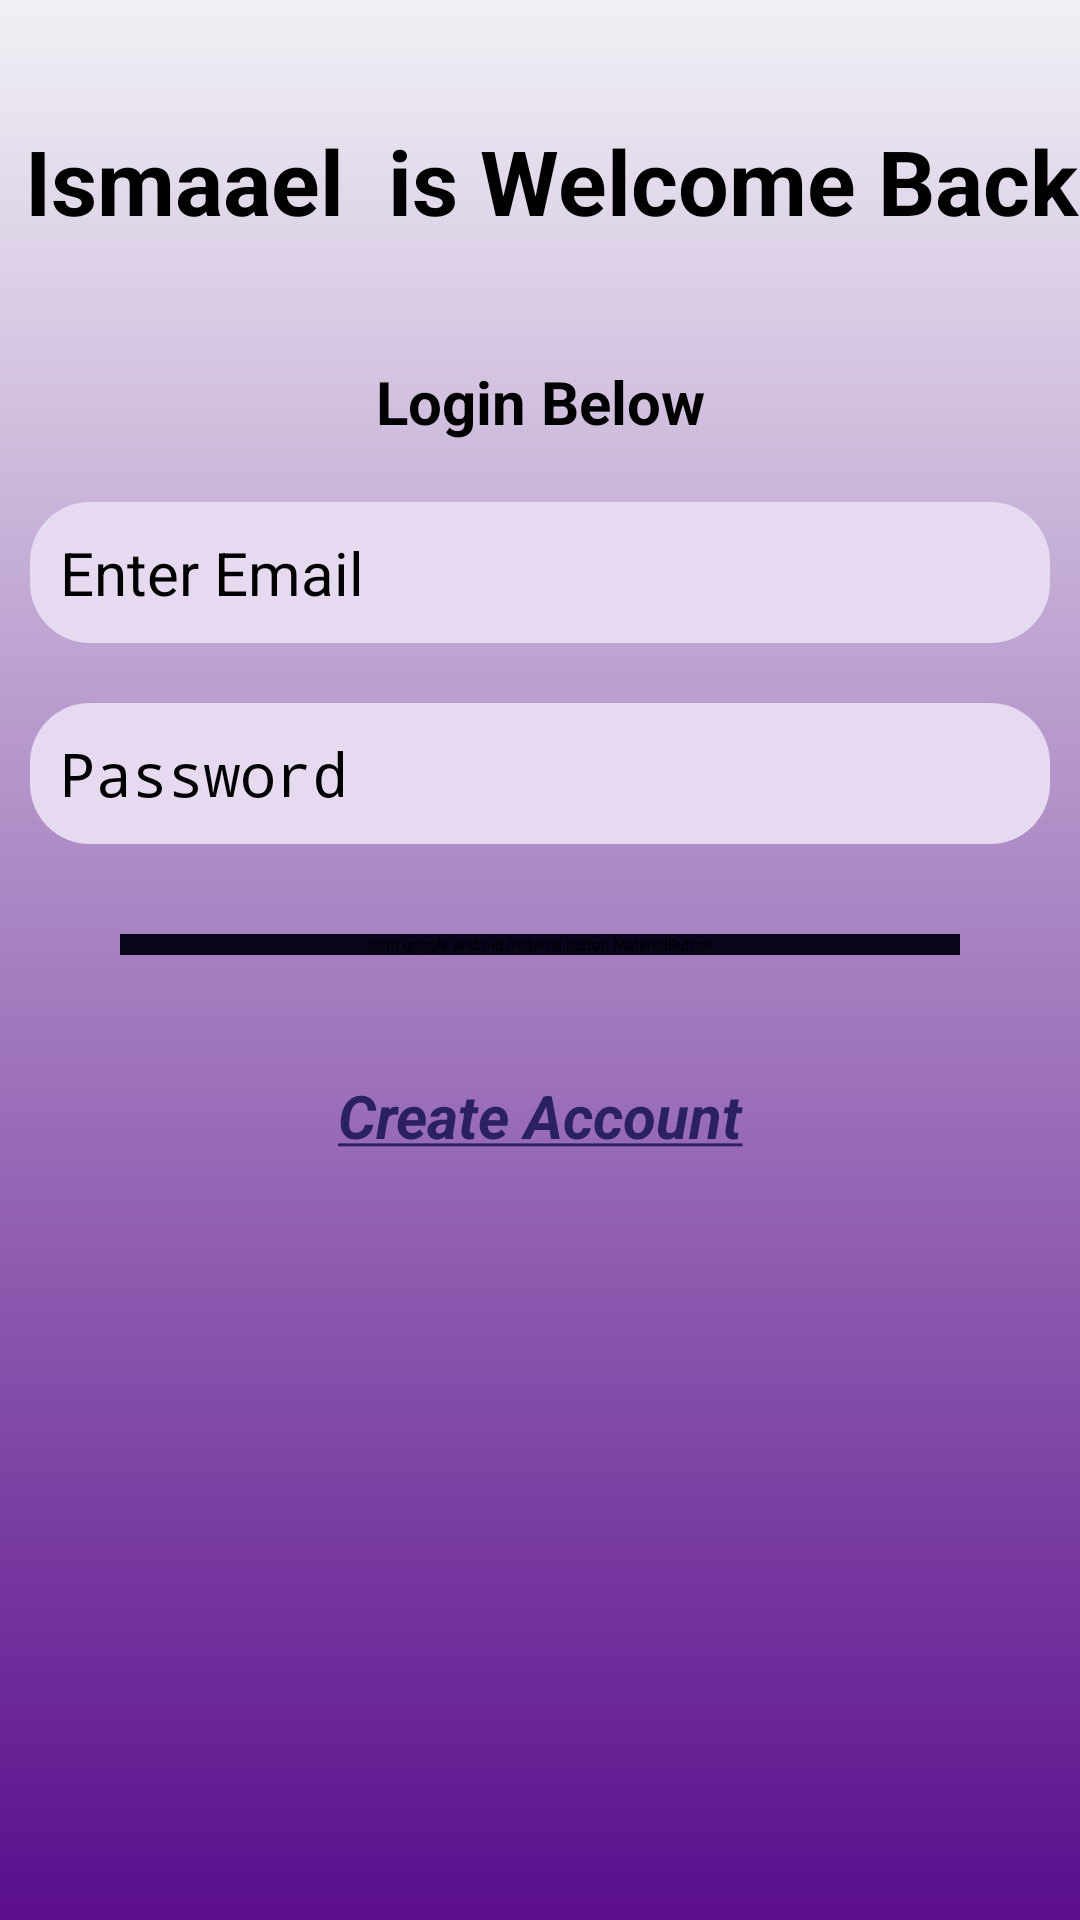

This screen was rendered from an Android layout file. Write that file and the resources it references.
<!-- AndroidManifest.xml: application theme Theme.Todoapp -->
<!-- res/layout/activity_main.xml -->
<?xml version="1.0" encoding="utf-8"?>
<ScrollView xmlns:android="http://schemas.android.com/apk/res/android"
    xmlns:app="http://schemas.android.com/apk/res-auto"
    xmlns:tools="http://schemas.android.com/tools"
    android:layout_width="match_parent"
    android:layout_height="match_parent"
    android:background="@drawable/background"
    tools:context=".MainActivity">

    <LinearLayout
        android:layout_width="match_parent"
        android:layout_height="wrap_content"
        android:orientation="vertical">

        <TextView
            android:layout_width="match_parent"
            android:layout_height="wrap_content"
            android:text=" Ismaael  is Welcome Back"
            android:textSize="30sp"
            android:textStyle="bold"
            android:gravity="center"
            android:layout_marginTop="40sp"
            android:textColor="@color/black"/>
        <TextView
            android:layout_width="match_parent"
            android:layout_height="wrap_content"
            android:text="Login Below"
            android:textSize="20sp"
            android:textStyle="bold"
            android:gravity="center"
            android:layout_marginTop="40sp"
            android:textColor="@color/black"/>
        <EditText
            android:layout_width="match_parent"
            android:layout_height="wrap_content"
            android:layout_marginTop="20sp"
            android:id="@+id/email"
            android:hint="Enter Email"
            android:inputType="textEmailAddress"
            android:textSize="20sp"
            android:background="@drawable/background_input"
            android:padding="10sp"
            android:layout_marginHorizontal="10sp"

            />
        <EditText
            android:layout_width="match_parent"
            android:layout_height="wrap_content"
            android:layout_marginTop="20sp"
            android:id="@+id/password"
            android:inputType="textPassword"
            android:hint="Password"
            android:textSize="20sp"
            android:background="@drawable/background_input"
            android:padding="10sp"
            android:layout_marginHorizontal="10sp"

            />
        <com.google.android.material.button.MaterialButton
            android:layout_width="match_parent"
            android:layout_height="wrap_content"
            android:layout_marginTop="30sp"
            android:text="Log In"
            android:id="@+id/login"
            android:layout_marginHorizontal="40sp"
          android:backgroundTint="@color/button"
            app:cornerRadius="10dp"
            ></com.google.android.material.button.MaterialButton>

        <TextView
            android:layout_width="match_parent"
            android:layout_height="wrap_content"
            android:text="@string/create_account"
            android:id="@+id/create"
            android:textSize="20sp"
            android:textStyle="italic"
            android:gravity="center"
            android:layout_marginTop="40sp"
            android:textColor="@color/links"


            />
    </LinearLayout>



</ScrollView>
<!-- resources referenced by this layout -->
<resources>
  <color name="black">#FF000000</color>
  <color name="button">#08041a</color>
  <color name="links">#2b2061</color>
  <!-- drawable background (drawable) -->
  <?xml version="1.0" encoding="utf-8"?>
  <shape xmlns:android="http://schemas.android.com/apk/res/android" android:shape="rectangle">
      <gradient
          android:startColor="#5a0e8c"
          android:endColor="#f1f0f5"
          android:angle="90" />
  </shape>
  <!-- drawable background_input (drawable) -->
  <?xml version="1.0" encoding="utf-8"?>
  <shape xmlns:android="http://schemas.android.com/apk/res/android" android:shape="rectangle">
  <solid android:color="@color/background_input"/>
  <corners android:radius="20dp"/>
  
  </shape>
  <string name="create_account">
          <b><u>Create Account</u></b>
      </string>
  <style name="Theme.Todoapp" parent="Theme.MaterialComponents.DayNight.NoActionBar">
          
          <item name="colorPrimary">@color/button</item>
  
  
  
      </style>
  <color name="background_input">#e6daf0</color>
</resources>
